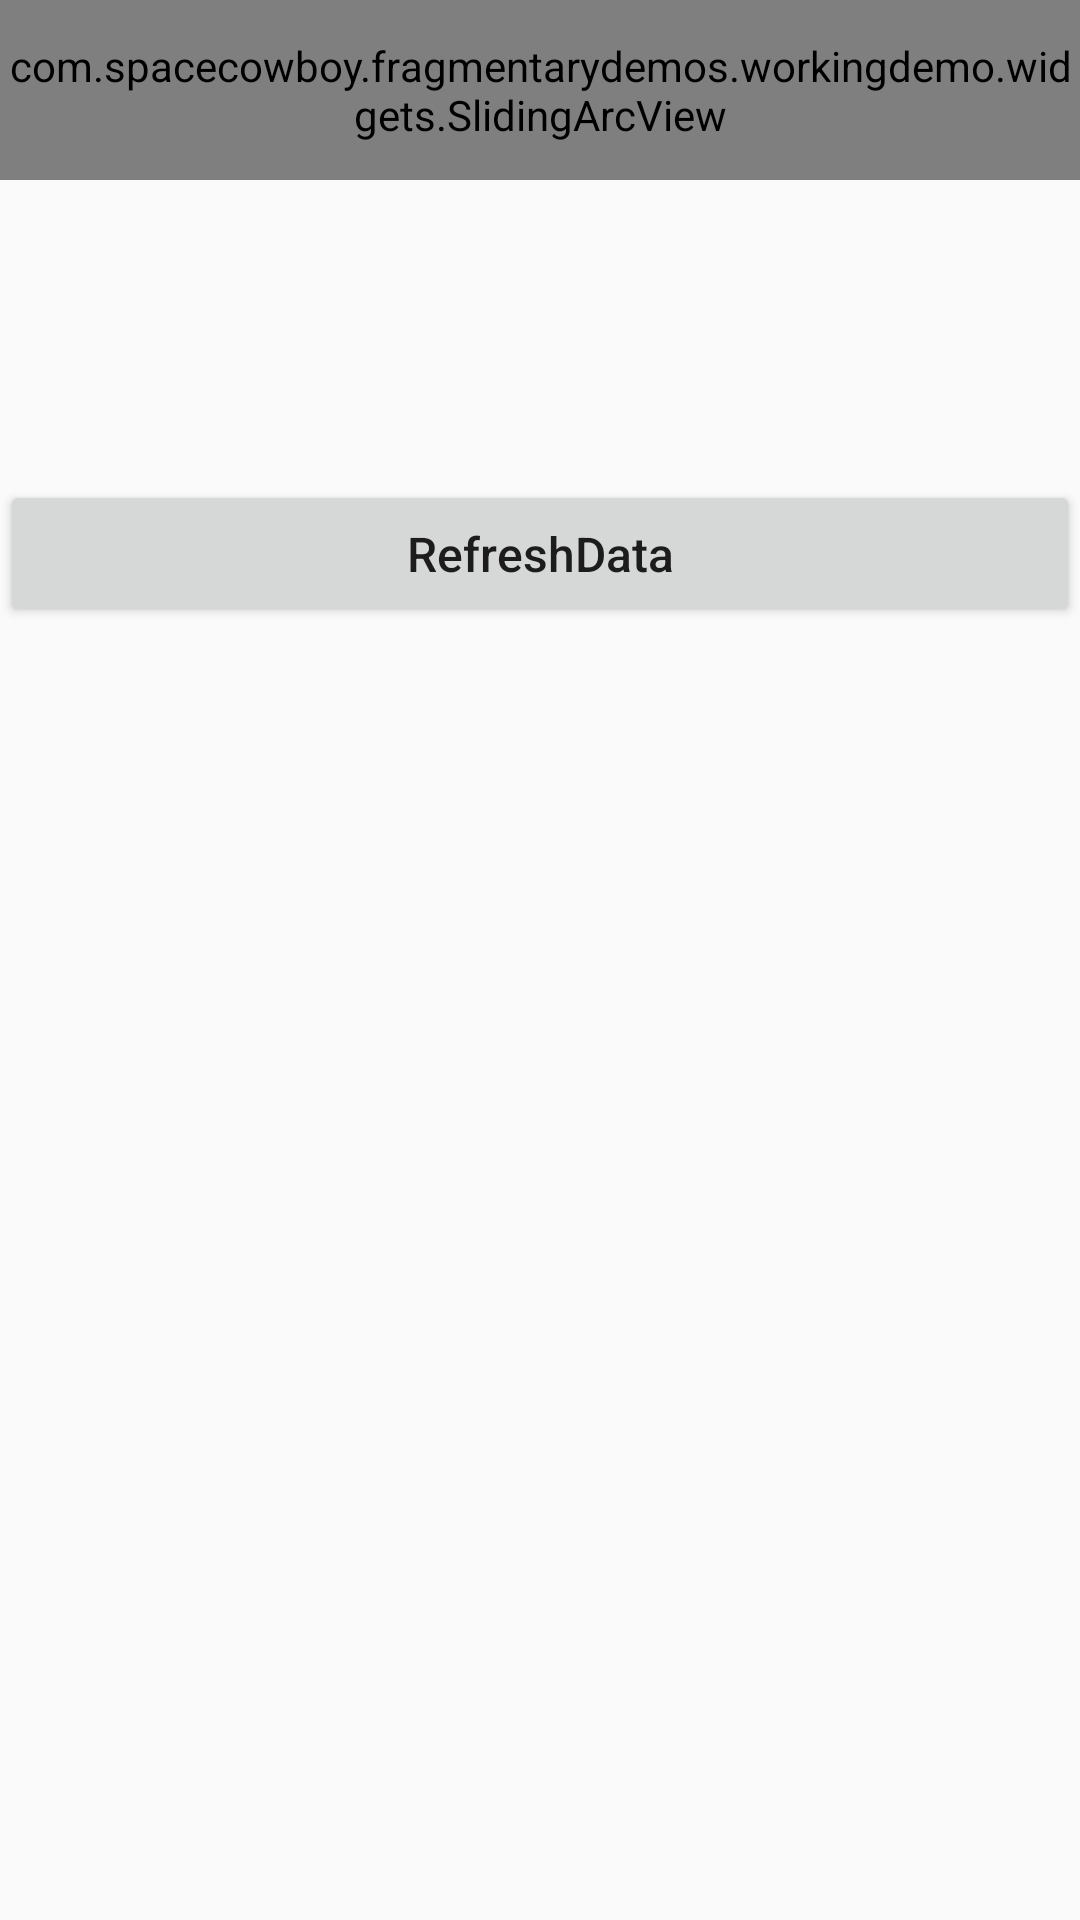

The Android layout XML behind this screen, and the referenced resources:
<!-- AndroidManifest.xml: application theme AppTheme -->
<!-- res/layout/activity_arc_menu.xml -->
<?xml version="1.0" encoding="utf-8"?>
<LinearLayout
    xmlns:android="http://schemas.android.com/apk/res/android"
    xmlns:tools="http://schemas.android.com/tools"
    android:layout_width="match_parent"
    android:layout_height="match_parent"
    android:orientation="vertical"
    tools:context="com.spacecowboy.fragmentarydemos.workingdemo.ArcMenuActivity">

    <com.spacecowboy.fragmentarydemos.workingdemo.widgets.SlidingArcView
        android:id="@+id/sliding_arc_view"
        android:layout_width="match_parent"
        android:layout_height="60dp"
        android:layout_gravity="center_horizontal"
        android:background="@color/color_DDDDDD">

    </com.spacecowboy.fragmentarydemos.workingdemo.widgets.SlidingArcView>


    <Button
        android:id="@+id/btn_refresh"
        android:layout_width="match_parent"
        android:layout_height="49dp"
        android:layout_marginTop="100dp"
        android:text="RefreshData"
        android:textAllCaps="false"
        android:textSize="16sp"/>

</LinearLayout>
<!-- resources referenced by this layout -->
<resources>
  <color name="color_DDDDDD">#DDDDDD</color>
  <style name="AppTheme" parent="BaseAppTheme">
  
      </style>
  <style name="BaseAppTheme" parent="AppTheme.NoActionBar">
          
          <item name="colorPrimary">@color/colorPrimary</item>
          <item name="colorPrimaryDark">@color/colorPrimaryDark</item>
          <item name="colorAccent">@color/colorAccent</item>
  
      </style>
  <style name="AppTheme.NoActionBar" parent="Theme.AppCompat.Light.NoActionBar">
          
          
      </style>
  <color name="colorPrimary">#3F51B5</color>
  <color name="colorPrimaryDark">#303F9F</color>
  <color name="colorAccent">#FF4081</color>
</resources>
